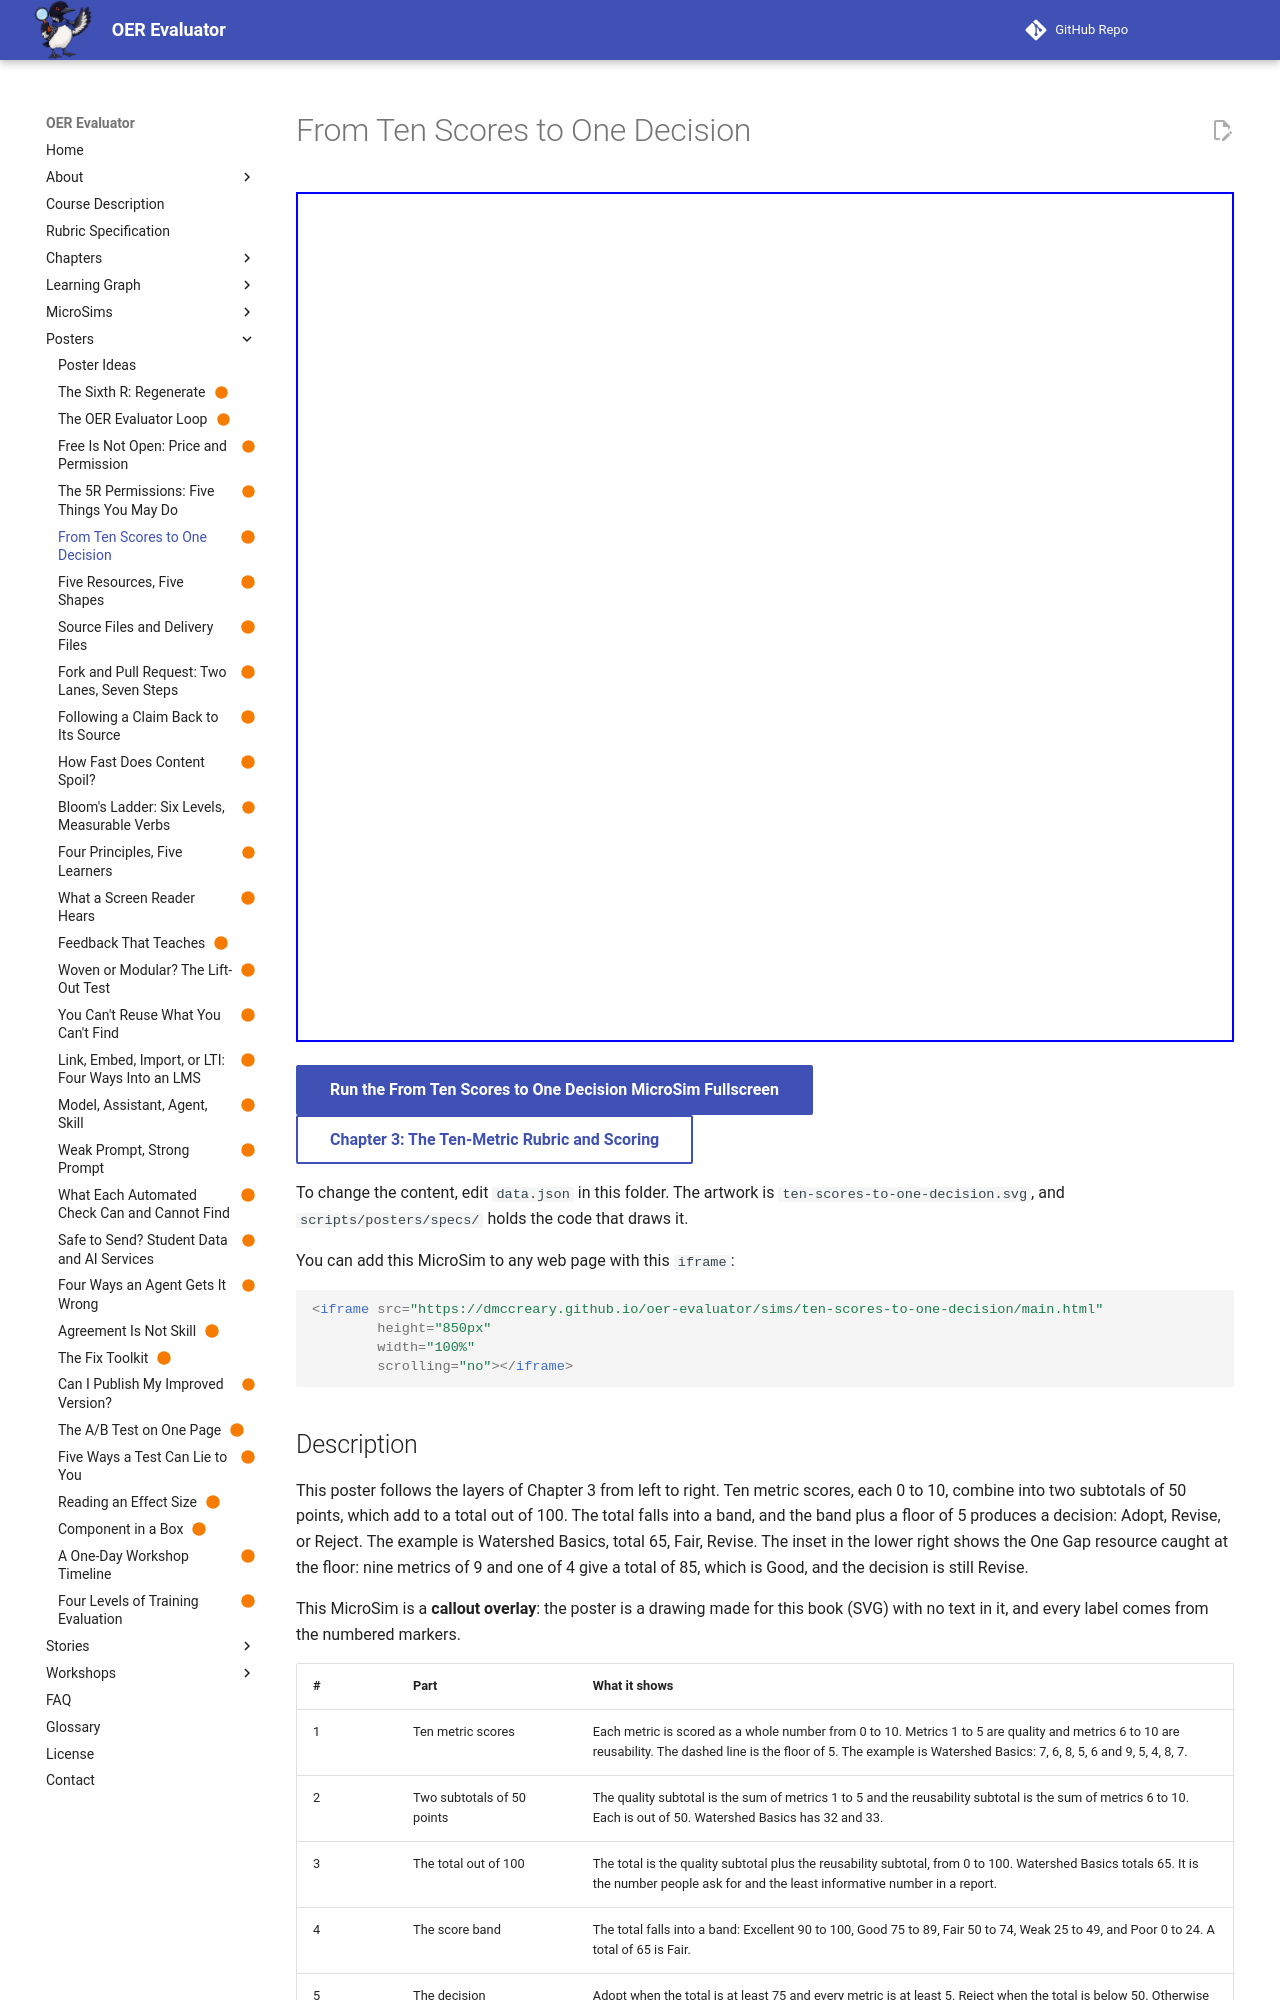

repository: dmccreary/oer-evaluator · page: sims/ten-scores-to-one-decision/index.html · generator: mkdocs

---
title: "From Ten Scores to One Decision"
description: "A funnel that narrows ten metric scores to two subtotals, a total out of 100, a score band, and one decision, with the floor shown as a gate."
image: /sims/ten-scores-to-one-decision/ten-scores-to-one-decision.png
og:image: /sims/ten-scores-to-one-decision/ten-scores-to-one-decision.png
twitter:image: /sims/ten-scores-to-one-decision/ten-scores-to-one-decision.png
social:
   cards: false
status: built
hide:
  - toc
---

<iframe src="main.html" height="850px" width="100%" scrolling="no"></iframe>

[Run the From Ten Scores to One Decision MicroSim Fullscreen](./main.html){ .md-button .md-button--primary }
<br/>
[Chapter 3: The Ten-Metric Rubric and Scoring](../../chapters/03-ten-metric-rubric-scoring/index.md){ .md-button }

To change the content, edit `data.json` in this folder. The artwork is `ten-scores-to-one-decision.svg`, and `scripts/posters/specs/` holds the code that draws it.

You can add this MicroSim to any web page with this `iframe`:

```html
<iframe src="https://dmccreary.github.io/oer-evaluator/sims/ten-scores-to-one-decision/main.html"
        height="850px"
        width="100%"
        scrolling="no"></iframe>
```
